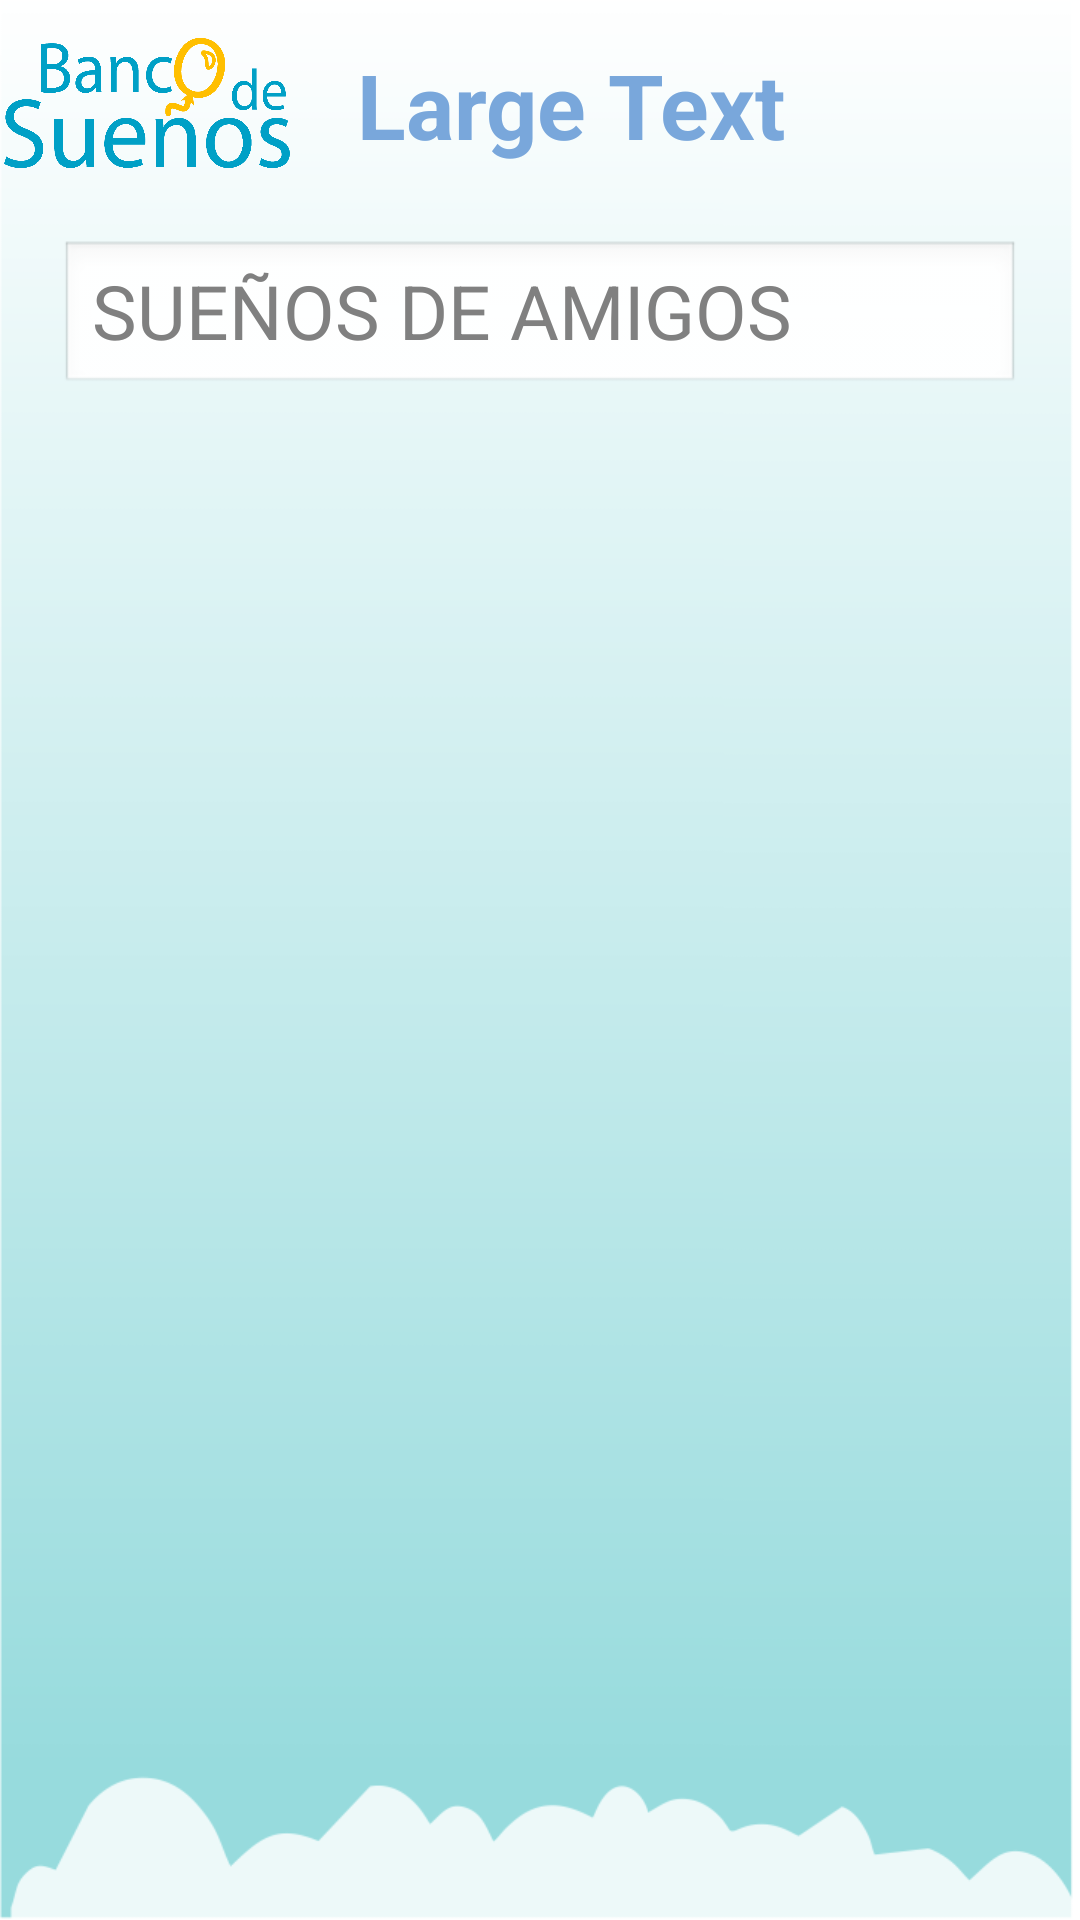

Write the Android layout XML for this screen, with the resource values it uses.
<!-- AndroidManifest.xml: application theme AppTheme -->
<!-- res/layout/fragment_friends_dreams.xml -->
<RelativeLayout xmlns:android="http://schemas.android.com/apk/res/android"
    xmlns:tools="http://schemas.android.com/tools"
    android:layout_width="match_parent"
    android:layout_height="match_parent"
    android:background="@drawable/bg3"
    android:orientation="vertical" >

    <LinearLayout
        android:id="@+id/linearLayout2"
        android:layout_width="match_parent"
        android:layout_height="wrap_content" >

        <ImageView
            android:id="@+id/imageView2"
            android:layout_width="100dp"
            android:layout_height="70dp"
            android:src="@drawable/logo_bds" />

        <TextView
            android:id="@+id/Tittle_List_a"
            android:layout_width="wrap_content"
            android:layout_height="wrap_content"
            android:layout_gravity="center_vertical"
            android:layout_marginLeft="19dp"
            android:text="Large Text"
            android:textAppearance="?android:attr/textAppearanceLarge"
            android:textColor="#79A7DB"
            android:textSize="30sp"
            android:textStyle="bold" />

        <LinearLayout
            android:layout_width="match_parent"
            android:layout_height="wrap_content"
            android:gravity="right" >
        </LinearLayout>
    </LinearLayout>

    <EditText
        android:id="@+id/et_amigo_buscar"
        android:layout_width="fill_parent"
        android:layout_height="wrap_content"
        android:textSize="25sp"
        android:hint="SUEÑOS DE AMIGOS"
        android:layout_below="@+id/linearLayout2"
        android:layout_centerHorizontal="true"
        android:layout_marginTop="10sp"
        android:layout_marginLeft="20sp"
        android:layout_marginRight="20sp"
        android:ems="10" />

    <ListView
        android:id="@+id/listAmigosGoal"
        android:layout_width="match_parent"
        android:layout_height="wrap_content"
        android:layout_above="@+id/linearLayout1"
        android:layout_alignParentLeft="true"
        android:layout_below="@+id/et_amigo_buscar"
        android:layout_marginTop="20sp"
        android:layout_marginLeft="20sp"
        android:layout_marginRight="20sp" >

    </ListView>

</RelativeLayout>
<!-- resources referenced by this layout -->
<resources>
  <!-- drawable bg3: png bitmap (drawable-xxhdpi, 18102 bytes) -->
  <!-- drawable logo_bds: png bitmap (drawable-mdpi, 13294 bytes) -->
  <style name="AppTheme" parent="AppBaseTheme">
          <item name="android:actionBarStyle">@style/ActionBar</item>
      </style>
  <style name="AppBaseTheme" parent="android:Theme.Light">
          
      </style>
  <style name="ActionBar" parent="@android:style/Widget.Holo.Light.ActionBar.Solid.Inverse">
          <item name="android:background">@color/grey_selected</item>
          <item name="android:backgroundStacked">@color/principal_blue</item>
          <item name="android:backgroundSplit">@color/principal_orange</item>
      </style>
  <color name="grey_selected">#BCBCBC</color>
  <color name="principal_blue">#00AFEF</color>
  <color name="principal_orange">#F8B947</color>
</resources>
